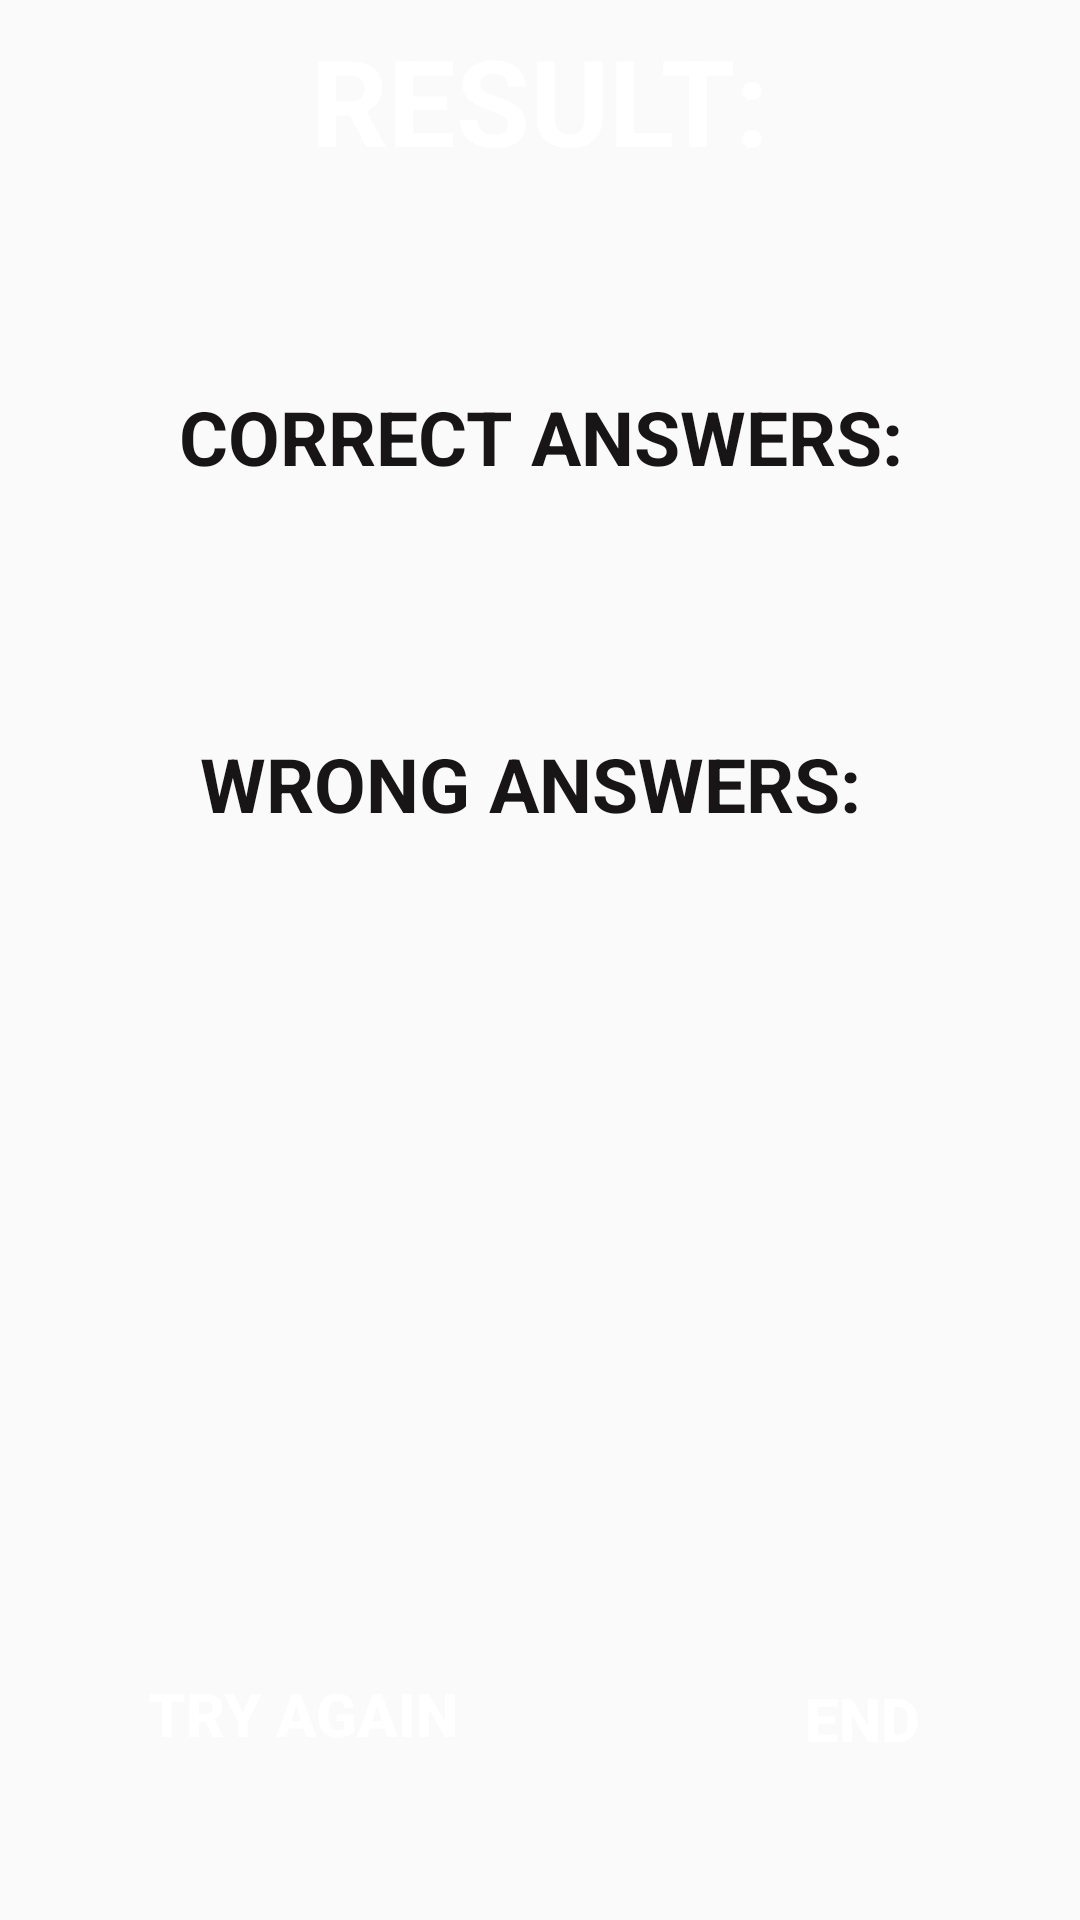

Android layout source for this screen:
<!-- AndroidManifest.xml: application theme Theme.Splashh -->
<!-- res/layout/result_tf.xml -->
<?xml version="1.0" encoding="utf-8"?>
<android.support.constraint.ConstraintLayout xmlns:android="http://schemas.android.com/apk/res/android"
    xmlns:app="http://schemas.android.com/apk/res-auto"
    xmlns:tools="http://schemas.android.com/tools"
    android:layout_width="match_parent"
    android:layout_height="match_parent"
    android:background="@drawable/backres"
    android:padding="20dp"
    tools:context=".resultmcq">

    <TextView
        android:id="@+id/textView11"
        android:layout_width="270dp"
        android:layout_height="72dp"
        android:layout_marginBottom="44dp"
        android:gravity="center"
        android:text="RESULT:"
        android:textColor="#FFFFFF"
        android:textSize="40sp"
        android:textStyle="bold"
        app:layout_constraintBottom_toTopOf="@+id/textView9"
        app:layout_constraintEnd_toEndOf="parent"
        app:layout_constraintHorizontal_bias="0.496"
        app:layout_constraintStart_toStartOf="parent"
        app:layout_constraintTop_toTopOf="parent"
        app:layout_constraintVertical_bias="0.888" />

    <TextView
        android:id="@+id/textView9"
        android:layout_width="0dp"
        android:layout_height="71dp"
        android:background="@drawable/round"
        android:gravity="center"
        android:padding="5dp"
        android:text="CORRECT ANSWERS:"
        android:textColor="#171515"
        android:textSize="25sp"
        android:textStyle="bold"
        app:layout_constraintBottom_toTopOf="@+id/textView10"
        app:layout_constraintEnd_toEndOf="parent"
        app:layout_constraintStart_toStartOf="parent"
        app:layout_constraintTop_toTopOf="parent"
        app:layout_constraintVertical_bias="0.668" />
    <TextView
        android:id="@+id/textView10"
        android:layout_width="0dp"
        android:layout_height="71dp"
        android:background="@drawable/round"
        android:gravity="center"
        android:padding="5dp"
        android:text="WRONG ANSWERS: "
        android:textColor="#171515"
        android:textSize="25sp"
        android:textStyle="bold"
        app:layout_constraintBottom_toBottomOf="parent"
        app:layout_constraintEnd_toEndOf="@+id/textView9"
        app:layout_constraintHorizontal_bias="0.0"
        app:layout_constraintStart_toStartOf="@+id/textView9"
        app:layout_constraintTop_toTopOf="parent"
        app:layout_constraintVertical_bias="0.389" />
    <Button
        android:id="@+id/button6"
        android:layout_width="134dp"
        android:layout_height="55dp"
        android:background="@drawable/round"
        android:text="Try Again"
        android:textColor="#FFFFFF"
        android:textSize="20sp"
        android:textStyle="bold"
        app:layout_constraintBottom_toBottomOf="parent"
        app:layout_constraintEnd_toEndOf="@+id/textView10"
        app:layout_constraintHorizontal_bias="0.075"
        app:layout_constraintStart_toStartOf="@+id/textView10"
        app:layout_constraintTop_toBottomOf="@+id/textView10"
        app:layout_constraintVertical_bias="0.921" />
    <Button
        android:id="@+id/button7"
        android:layout_width="107dp"
        android:layout_height="55dp"
        android:background="@drawable/round"
        android:paddingLeft="7sp"
        android:text="End "
        android:textColor="#FFFFFF"
        android:textSize="20sp"
        android:textStyle="bold"
        app:layout_constraintBottom_toBottomOf="parent"
        app:layout_constraintEnd_toEndOf="@+id/textView10"
        app:layout_constraintHorizontal_bias="1.0"
        app:layout_constraintStart_toStartOf="@+id/textView10"
        app:layout_constraintTop_toBottomOf="@+id/textView10"
        app:layout_constraintVertical_bias="0.927" />

</android.support.constraint.ConstraintLayout>
<!-- resources referenced by this layout -->
<resources>
  <style name="Theme.Splashh" parent="Theme.AppCompat.Light.DarkActionBar">
          
          <item name="colorPrimary">@color/purple_500</item>
          <item name="colorPrimaryDark">@color/purple_700</item>
          <item name="colorAccent">@color/teal_200</item>
          
      </style>
  <!-- not gathered from this repository: default colours our renderer supplied (Android Studio template values) -->
  <color name="purple_500">#FF6200EE</color>
  <color name="purple_700">#FF3700B3</color>
  <color name="teal_200">#FF03DAC5</color>
</resources>
